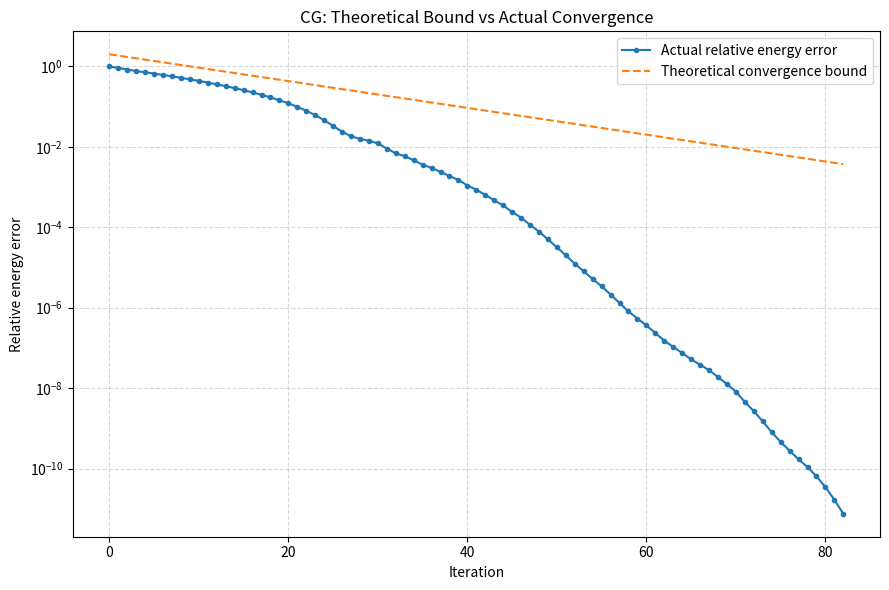
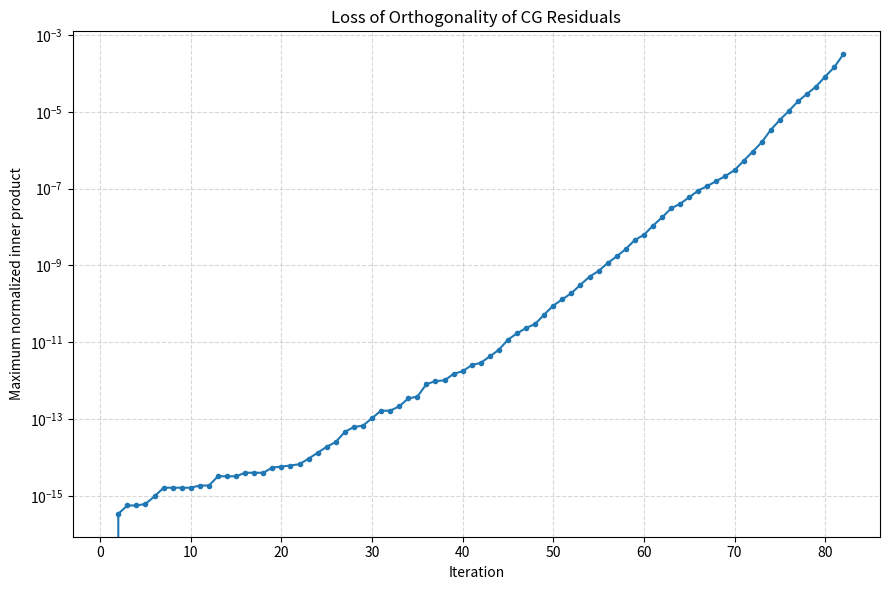
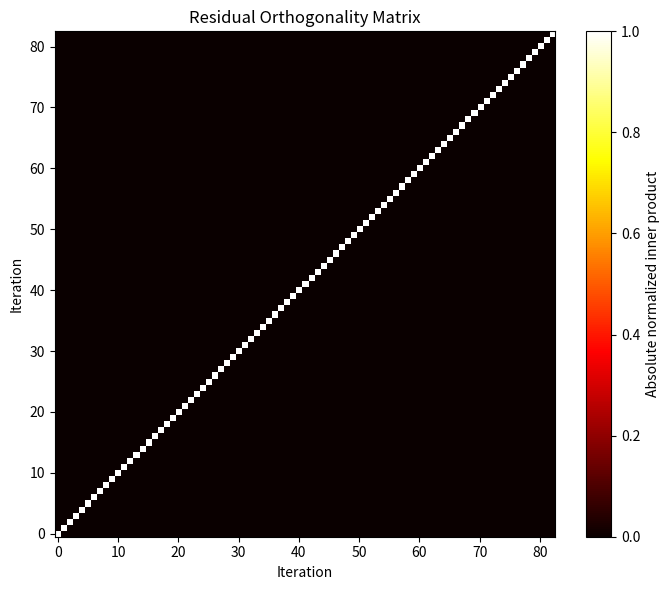

Source code (Python) for these figures, in order:
import numpy as np
import matplotlib.pyplot as plt
import scipy.sparse as sp
from scipy.sparse.linalg import cg, spsolve
import time

# ============================================================
# 1. Parameters
# ============================================================

N = 40
h = 1.0 / (N + 1)
n = N * N
tol = 1e-10

# ============================================================
# 2. Construct the 2D Poisson matrix
# ============================================================

T = sp.diags(
    [-np.ones(N-1), 2*np.ones(N), -np.ones(N-1)],
    [-1, 0, 1],
    format='csr'
)

I = sp.eye(N, format='csr')

A = (sp.kron(I, T) + sp.kron(T, I)) / h**2
A = A.tocsr()

# Right-hand side
b = np.ones(n)

# Initial guess
x0 = np.zeros(n)

# ============================================================
# 3. Theoretical convergence bound
# ============================================================

# Exact condition number for the 2D discrete Poisson matrix
kappa = 1.0 / np.tan(np.pi / (2 * (N + 1)))**2

q = (np.sqrt(kappa) - 1) / (np.sqrt(kappa) + 1)

print("2D Poisson Problem")
print("-------------------------")
print("Grid size:", N, "x", N)
print("Number of unknowns:", n)
print("Matrix shape:", A.shape)
print("Nonzero entries:", A.nnz)
print("Condition number:", kappa)
print("Convergence factor q:", q)

# ============================================================
# 4. Reference solution
# ============================================================

# Direct solution used only to evaluate the actual error
x_exact = spsolve(A, b)

# Initial energy error
e0 = x_exact - x0
initial_energy_error = np.sqrt(e0 @ (A @ e0))

# ============================================================
# 5. CG with history recording
# ============================================================

residual_vectors = []
energy_errors = []

# Record initial residual and error (iteration 0)
r0 = b - A @ x0
residual_vectors.append(r0.copy())
energy_errors.append(1.0)

def cg_callback(xk):

    # Residual vector at the current iteration
    rk = b - A @ xk
    residual_vectors.append(rk.copy())

    # Actual energy error
    ek = x_exact - xk
    error_energy = np.sqrt(ek @ (A @ ek))

    relative_energy_error = (
        error_energy / initial_energy_error
    )

    energy_errors.append(relative_energy_error)


start = time.perf_counter()

x_cg, info = cg(
    A, b,
    x0=x0,
    rtol=tol,
    atol=0.0,
    maxiter=10*n,
    callback=cg_callback
)

runtime = time.perf_counter() - start

iterations = len(residual_vectors) - 1

# ============================================================
# 6. Theoretical bound and actual error
# ============================================================

k_values = np.arange(iterations + 1)

theoretical_bound = 2 * q**k_values

# ============================================================
# 7. Loss of orthogonality
# ============================================================

R = np.array(residual_vectors)

norms = np.linalg.norm(R, axis=1)

# Normalized inner products between residual vectors
denominator = np.outer(norms, norms)

Gram = (R @ R.T) / denominator

# Avoid division issues if any residual is zero
Gram = np.nan_to_num(Gram)

# Maximum off-diagonal absolute inner product
orthogonality_loss = []

for k in range(1, len(R)):
    G = np.abs(Gram[:k+1, :k+1]).copy()
    np.fill_diagonal(G, 0.0)

    orthogonality_loss.append(np.max(G))

# ============================================================
# 8. Results
# ============================================================

relative_residual = (
    np.linalg.norm(b - A @ x_cg) / np.linalg.norm(b)
)

print("\nCG Results")
print("-------------------------")
print("Status:", "Converged" if info == 0 else "Not converged")
print("Iterations:", iterations)
print(f"Relative residual: {relative_residual:.6e}")
print(f"Runtime: {runtime:.6f} s")

print("\nOrthogonality")
print("-------------------------")
print(
    "Maximum loss of orthogonality:",
    f"{max(orthogonality_loss):.6e}"
    if orthogonality_loss else "N/A"
)
# ============================================================
# 9. Plot: theoretical bound vs actual convergence
# ============================================================

plt.figure(figsize=(9, 6))

plt.semilogy(
    k_values,
    energy_errors,
    'o-',
    markersize=3,
    label='Actual relative energy error'
)

plt.semilogy(
    k_values,
    theoretical_bound,
    '--',
    label='Theoretical convergence bound'
)

plt.xlabel("Iteration")
plt.ylabel("Relative energy error")
plt.title("CG: Theoretical Bound vs Actual Convergence")
plt.legend()
plt.grid(True, which='both', linestyle='--', alpha=0.5)

plt.tight_layout()
plt.savefig("CG_Theoretical_Bound.png", dpi=300)

# ============================================================
# 10. Plot: loss of orthogonality
# ============================================================

plt.figure(figsize=(9, 6))

plt.semilogy(
    range(1, len(orthogonality_loss) + 1),
    orthogonality_loss,
    'o-',
    markersize=3
)

plt.xlabel("Iteration")
plt.ylabel("Maximum normalized inner product")
plt.title("Loss of Orthogonality of CG Residuals")

plt.grid(True, which='both', linestyle='--', alpha=0.5)

plt.tight_layout()
plt.savefig("CG_Orthogonality_Loss.png", dpi=300)

# ============================================================
# 11. Plot: residual orthogonality matrix
# ============================================================

plt.figure(figsize=(7, 6))

plt.imshow(
    np.abs(Gram),
    cmap='hot',
    origin='lower',
    aspect='auto',
    vmin=0,
    vmax=1
)

plt.colorbar(label='Absolute normalized inner product')
plt.xlabel("Iteration")
plt.ylabel("Iteration")
plt.title("Residual Orthogonality Matrix")

plt.tight_layout()
plt.savefig("CG_Orthogonality_Matrix.png", dpi=300)

plt.show()
